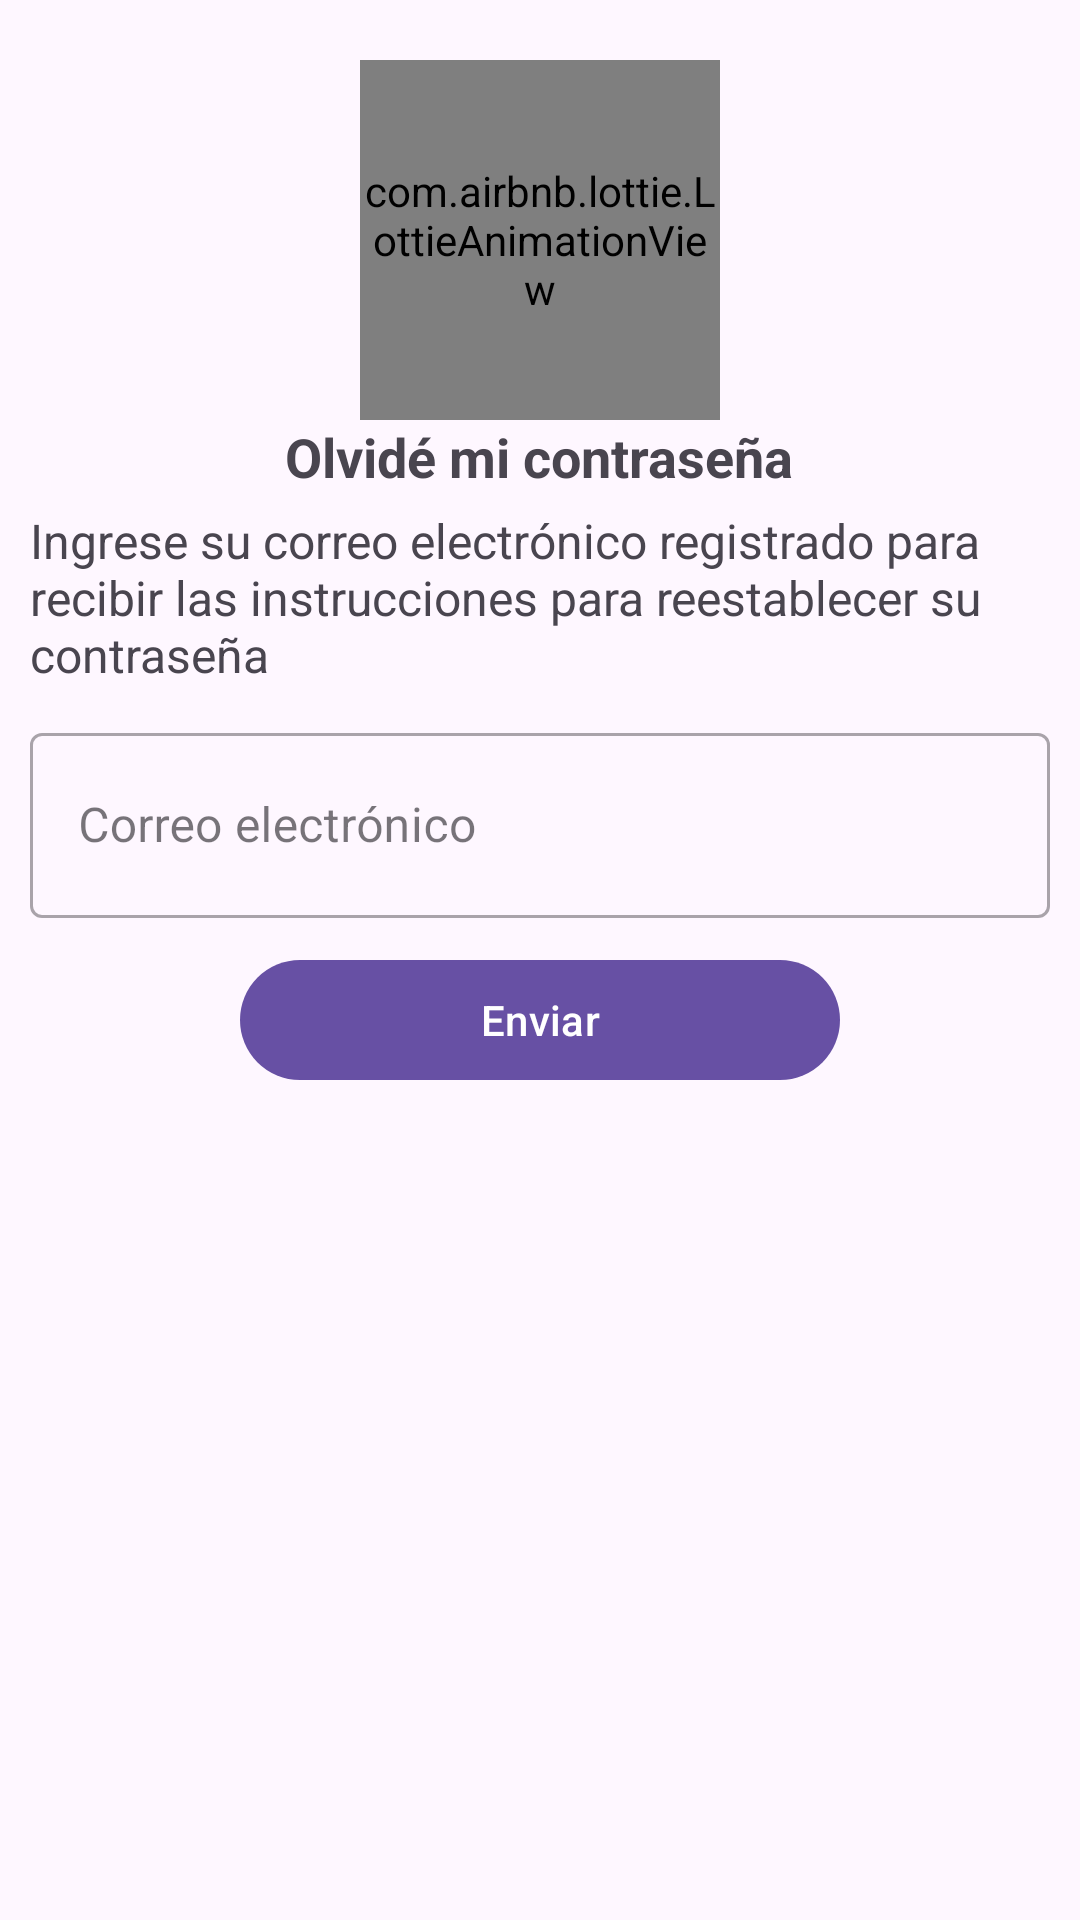

Here is an Android app screen rendered from its layout file. Give the layout XML and the strings, colors and styles it references.
<!-- AndroidManifest.xml: application theme Theme.AppChatKotlin -->
<!-- res/layout/activity_olvide_password.xml -->
<?xml version="1.0" encoding="utf-8"?>
<androidx.appcompat.widget.LinearLayoutCompat
    xmlns:android="http://schemas.android.com/apk/res/android"
    xmlns:app="http://schemas.android.com/apk/res-auto"
    xmlns:tools="http://schemas.android.com/tools"
    android:layout_width="match_parent"
    android:layout_height="match_parent"
    android:orientation="vertical"
    android:padding="10dp"
    tools:context=".Olvide_password">

    <com.airbnb.lottie.LottieAnimationView
        android:layout_width="120dp"
        android:layout_height="120dp"
        app:lottie_fileName="password.json"
        app:lottie_imageAssetsFolder="assets"
        android:layout_gravity="center"
        android:layout_marginTop="10dp"
        app:lottie_loop="true"
        app:lottie_autoPlay="true"/>

    <TextView
        android:text="@string/Txt_olvide_password"
        android:layout_gravity="center"
        android:textSize="18sp"
        android:textStyle="bold"
        android:layout_width="wrap_content"
        android:layout_height="wrap_content"/>

    <TextView
        android:text="@string/Txt_instrucciones"
        android:textSize="16sp"
        android:layout_marginTop="5dp"
        android:layout_width="wrap_content"
        android:layout_height="wrap_content"/>


    
    <com.google.android.material.textfield.TextInputLayout
        android:layout_width="match_parent"
        android:layout_height="wrap_content"
        android:layout_marginTop="10dp"
        style="@style/Widget.MaterialComponents.TextInputLayout.OutlinedBox">

        <EditText
            android:id="@+id/L_Et_email"
            android:hint="@string/L_Et_email"
            android:inputType="textEmailAddress"
            android:padding="20dp"
            android:drawablePadding="10dp"
            android:layout_width="match_parent"
            android:layout_height="wrap_content"/>

    </com.google.android.material.textfield.TextInputLayout>

    <com.google.android.material.button.MaterialButton
        android:id="@+id/Btn_enviar_correo"
        android:text="@string/Btn_enviar_correo"
        android:layout_gravity="center"
        android:layout_marginTop="10dp"
        android:layout_width="200dp"
        android:layout_height="wrap_content"/>

</androidx.appcompat.widget.LinearLayoutCompat>
<!-- resources referenced by this layout -->
<resources>
  <string name="Btn_enviar_correo">Enviar</string>
  <string name="L_Et_email">Correo electrónico</string>
  <string name="Txt_instrucciones">Ingrese su correo electrónico registrado para recibir las instrucciones para reestablecer su contraseña</string>
  <string name="Txt_olvide_password">Olvidé mi contraseña</string>
  <style name="Theme.AppChatKotlin" parent="Base.Theme.AppChatKotlin" />
  <style name="Base.Theme.AppChatKotlin" parent="Theme.Material3.DayNight.NoActionBar">
          
          
      </style>
</resources>
